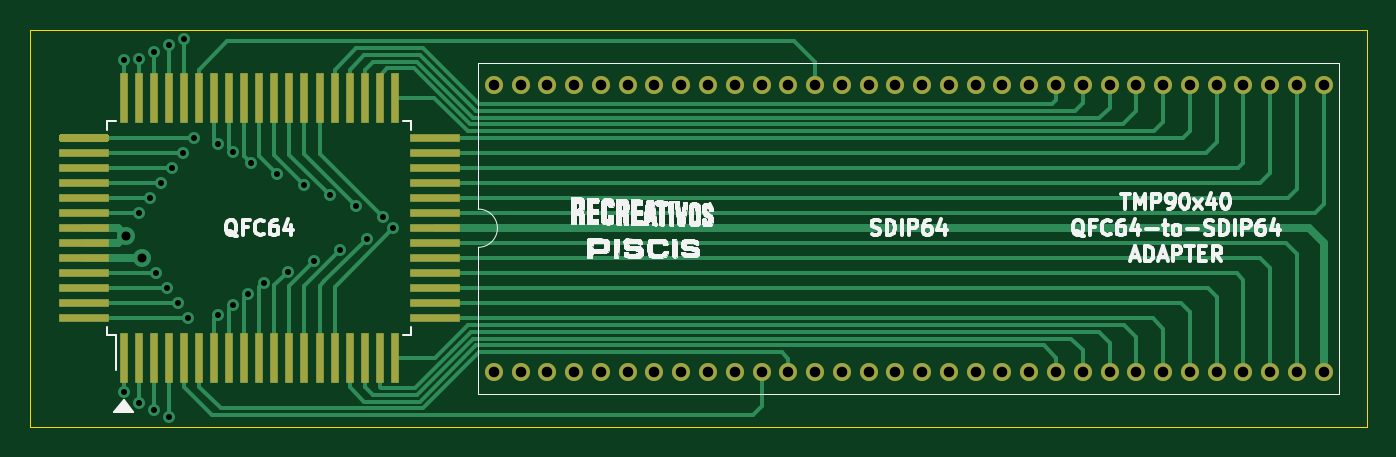
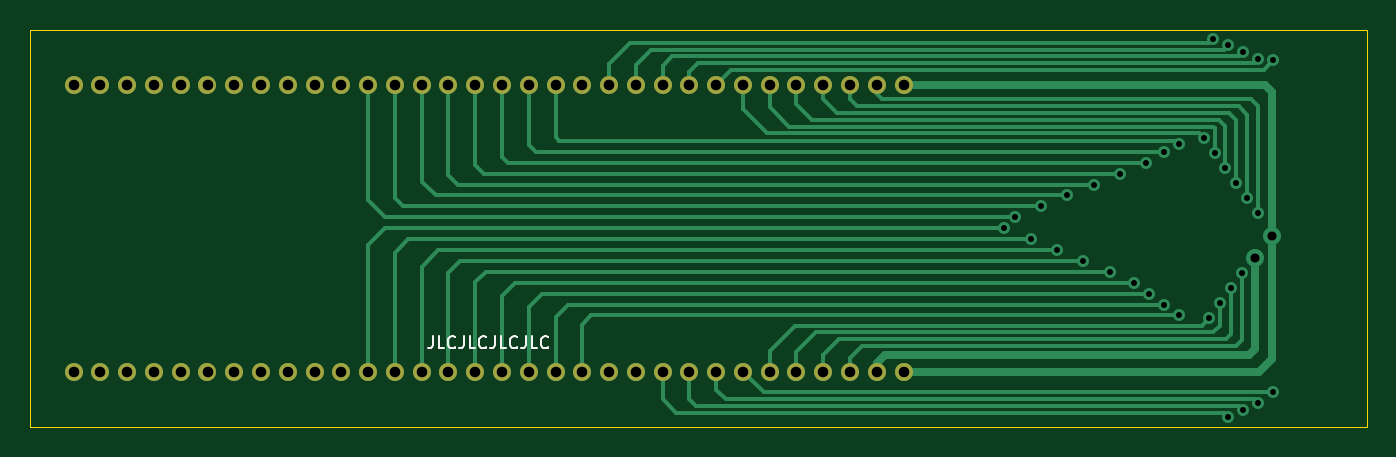
Circuit board: 11 layer files. Board 88.9 x 26.4 mm.
- bottom_copper: tmp90x40-qfc2sdip-B_Cu.gbr (15412 bytes)
- bottom_mask: tmp90x40-qfc2sdip-B_Mask.gbr (2148 bytes)
- paste: tmp90x40-qfc2sdip-B_Paste.gbr (470 bytes)
- bottom_silk: tmp90x40-qfc2sdip-B_SilkS.gbr (3095 bytes)
- outline: tmp90x40-qfc2sdip-Edge_Cuts.gbr (700 bytes)
- top_copper: tmp90x40-qfc2sdip-F_Cu.gbr (20369 bytes)
- top_mask: tmp90x40-qfc2sdip-F_Mask.gbr (4168 bytes)
- paste: tmp90x40-qfc2sdip-F_Paste.gbr (2490 bytes)
- top_silk: tmp90x40-qfc2sdip-F_SilkS.gbr (69685 bytes)
- drill: tmp90x40-qfc2sdip-NPTH.drl (271 bytes)
- drill: tmp90x40-qfc2sdip-PTH.drl (1846 bytes)

=== bottom_copper: tmp90x40-qfc2sdip-B_Cu.gbr (15412 bytes, source omitted) ===
=== bottom_mask: tmp90x40-qfc2sdip-B_Mask.gbr ===
%TF.GenerationSoftware,KiCad,Pcbnew,(5.1.10)-1*%
%TF.CreationDate,2023-11-11T20:16:55+01:00*%
%TF.ProjectId,tmp90x40-qfc2sdip,746d7039-3078-4343-902d-716663327364,rev?*%
%TF.SameCoordinates,Original*%
%TF.FileFunction,Soldermask,Bot*%
%TF.FilePolarity,Negative*%
%FSLAX46Y46*%
G04 Gerber Fmt 4.6, Leading zero omitted, Abs format (unit mm)*
G04 Created by KiCad (PCBNEW (5.1.10)-1) date 2023-11-11 20:16:55*
%MOMM*%
%LPD*%
G01*
G04 APERTURE LIST*
%ADD10C,1.200000*%
G04 APERTURE END LIST*
D10*
%TO.C,U2*%
X124810000Y-111150400D03*
X126590000Y-111150400D03*
X128370000Y-111150400D03*
X130150000Y-111150400D03*
X131930000Y-111150400D03*
X133710000Y-111150400D03*
X135490000Y-111150400D03*
X137270000Y-111150400D03*
X139050000Y-111150400D03*
X140830000Y-111150400D03*
X142610000Y-111150400D03*
X144390000Y-111150400D03*
X146170000Y-111150400D03*
X147950000Y-111150400D03*
X149730000Y-111150400D03*
X151510000Y-111150400D03*
X153290000Y-111150400D03*
X155070000Y-111150400D03*
X156850000Y-111150400D03*
X158630000Y-111150400D03*
X160410000Y-111150400D03*
X162190000Y-111150400D03*
X163970000Y-111150400D03*
X165750000Y-111150400D03*
X167530000Y-111150400D03*
X169310000Y-111150400D03*
X171090000Y-111150400D03*
X172870000Y-111150400D03*
X174650000Y-111150400D03*
X176430000Y-111150400D03*
X178210000Y-111150400D03*
X179990000Y-111150400D03*
X179990000Y-92049600D03*
X178210000Y-92049600D03*
X176430000Y-92049600D03*
X174650000Y-92049600D03*
X172870000Y-92049600D03*
X171090000Y-92049600D03*
X169310000Y-92049600D03*
X167530000Y-92049600D03*
X165750000Y-92049600D03*
X163970000Y-92049600D03*
X162190000Y-92049600D03*
X160410000Y-92049600D03*
X158630000Y-92049600D03*
X156850000Y-92049600D03*
X155070000Y-92049600D03*
X153290000Y-92049600D03*
X151510000Y-92049600D03*
X149730000Y-92049600D03*
X147950000Y-92049600D03*
X146170000Y-92049600D03*
X144390000Y-92049600D03*
X142610000Y-92049600D03*
X140830000Y-92049600D03*
X139050000Y-92049600D03*
X137270000Y-92049600D03*
X135490000Y-92049600D03*
X133710000Y-92049600D03*
X131930000Y-92049600D03*
X130150000Y-92049600D03*
X128370000Y-92049600D03*
X126590000Y-92049600D03*
X124810000Y-92049600D03*
%TD*%
M02*

=== paste: tmp90x40-qfc2sdip-B_Paste.gbr ===
%TF.GenerationSoftware,KiCad,Pcbnew,(5.1.10)-1*%
%TF.CreationDate,2023-11-11T20:16:55+01:00*%
%TF.ProjectId,tmp90x40-qfc2sdip,746d7039-3078-4343-902d-716663327364,rev?*%
%TF.SameCoordinates,Original*%
%TF.FileFunction,Paste,Bot*%
%TF.FilePolarity,Positive*%
%FSLAX46Y46*%
G04 Gerber Fmt 4.6, Leading zero omitted, Abs format (unit mm)*
G04 Created by KiCad (PCBNEW (5.1.10)-1) date 2023-11-11 20:16:55*
%MOMM*%
%LPD*%
G01*
G04 APERTURE LIST*
G04 APERTURE END LIST*
M02*

=== bottom_silk: tmp90x40-qfc2sdip-B_SilkS.gbr ===
%TF.GenerationSoftware,KiCad,Pcbnew,(5.1.10)-1*%
%TF.CreationDate,2023-11-11T20:16:55+01:00*%
%TF.ProjectId,tmp90x40-qfc2sdip,746d7039-3078-4343-902d-716663327364,rev?*%
%TF.SameCoordinates,Original*%
%TF.FileFunction,Legend,Bot*%
%TF.FilePolarity,Positive*%
%FSLAX46Y46*%
G04 Gerber Fmt 4.6, Leading zero omitted, Abs format (unit mm)*
G04 Created by KiCad (PCBNEW (5.1.10)-1) date 2023-11-11 20:16:55*
%MOMM*%
%LPD*%
G01*
G04 APERTURE LIST*
%ADD10C,0.150000*%
G04 APERTURE END LIST*
D10*
X156095238Y-108781904D02*
X156095238Y-109353333D01*
X156133333Y-109467619D01*
X156209523Y-109543809D01*
X156323809Y-109581904D01*
X156400000Y-109581904D01*
X155333333Y-109581904D02*
X155714285Y-109581904D01*
X155714285Y-108781904D01*
X154609523Y-109505714D02*
X154647619Y-109543809D01*
X154761904Y-109581904D01*
X154838095Y-109581904D01*
X154952380Y-109543809D01*
X155028571Y-109467619D01*
X155066666Y-109391428D01*
X155104761Y-109239047D01*
X155104761Y-109124761D01*
X155066666Y-108972380D01*
X155028571Y-108896190D01*
X154952380Y-108820000D01*
X154838095Y-108781904D01*
X154761904Y-108781904D01*
X154647619Y-108820000D01*
X154609523Y-108858095D01*
X154038095Y-108781904D02*
X154038095Y-109353333D01*
X154076190Y-109467619D01*
X154152380Y-109543809D01*
X154266666Y-109581904D01*
X154342857Y-109581904D01*
X153276190Y-109581904D02*
X153657142Y-109581904D01*
X153657142Y-108781904D01*
X152552380Y-109505714D02*
X152590476Y-109543809D01*
X152704761Y-109581904D01*
X152780952Y-109581904D01*
X152895238Y-109543809D01*
X152971428Y-109467619D01*
X153009523Y-109391428D01*
X153047619Y-109239047D01*
X153047619Y-109124761D01*
X153009523Y-108972380D01*
X152971428Y-108896190D01*
X152895238Y-108820000D01*
X152780952Y-108781904D01*
X152704761Y-108781904D01*
X152590476Y-108820000D01*
X152552380Y-108858095D01*
X151980952Y-108781904D02*
X151980952Y-109353333D01*
X152019047Y-109467619D01*
X152095238Y-109543809D01*
X152209523Y-109581904D01*
X152285714Y-109581904D01*
X151219047Y-109581904D02*
X151600000Y-109581904D01*
X151600000Y-108781904D01*
X150495238Y-109505714D02*
X150533333Y-109543809D01*
X150647619Y-109581904D01*
X150723809Y-109581904D01*
X150838095Y-109543809D01*
X150914285Y-109467619D01*
X150952380Y-109391428D01*
X150990476Y-109239047D01*
X150990476Y-109124761D01*
X150952380Y-108972380D01*
X150914285Y-108896190D01*
X150838095Y-108820000D01*
X150723809Y-108781904D01*
X150647619Y-108781904D01*
X150533333Y-108820000D01*
X150495238Y-108858095D01*
X149923809Y-108781904D02*
X149923809Y-109353333D01*
X149961904Y-109467619D01*
X150038095Y-109543809D01*
X150152380Y-109581904D01*
X150228571Y-109581904D01*
X149161904Y-109581904D02*
X149542857Y-109581904D01*
X149542857Y-108781904D01*
X148438095Y-109505714D02*
X148476190Y-109543809D01*
X148590476Y-109581904D01*
X148666666Y-109581904D01*
X148780952Y-109543809D01*
X148857142Y-109467619D01*
X148895238Y-109391428D01*
X148933333Y-109239047D01*
X148933333Y-109124761D01*
X148895238Y-108972380D01*
X148857142Y-108896190D01*
X148780952Y-108820000D01*
X148666666Y-108781904D01*
X148590476Y-108781904D01*
X148476190Y-108820000D01*
X148438095Y-108858095D01*
M02*

=== outline: tmp90x40-qfc2sdip-Edge_Cuts.gbr ===
%TF.GenerationSoftware,KiCad,Pcbnew,(5.1.10)-1*%
%TF.CreationDate,2023-11-11T20:16:55+01:00*%
%TF.ProjectId,tmp90x40-qfc2sdip,746d7039-3078-4343-902d-716663327364,rev?*%
%TF.SameCoordinates,Original*%
%TF.FileFunction,Profile,NP*%
%FSLAX46Y46*%
G04 Gerber Fmt 4.6, Leading zero omitted, Abs format (unit mm)*
G04 Created by KiCad (PCBNEW (5.1.10)-1) date 2023-11-11 20:16:55*
%MOMM*%
%LPD*%
G01*
G04 APERTURE LIST*
%TA.AperFunction,Profile*%
%ADD10C,0.050000*%
%TD*%
G04 APERTURE END LIST*
D10*
X182880000Y-114808000D02*
X182880000Y-88392000D01*
X93980000Y-114808000D02*
X182880000Y-114808000D01*
X93980000Y-88392000D02*
X93980000Y-114808000D01*
X93980000Y-88392000D02*
X182880000Y-88392000D01*
M02*

=== top_copper: tmp90x40-qfc2sdip-F_Cu.gbr (20369 bytes, source omitted) ===
=== top_mask: tmp90x40-qfc2sdip-F_Mask.gbr ===
%TF.GenerationSoftware,KiCad,Pcbnew,(5.1.10)-1*%
%TF.CreationDate,2023-11-11T20:16:55+01:00*%
%TF.ProjectId,tmp90x40-qfc2sdip,746d7039-3078-4343-902d-716663327364,rev?*%
%TF.SameCoordinates,Original*%
%TF.FileFunction,Soldermask,Top*%
%TF.FilePolarity,Negative*%
%FSLAX46Y46*%
G04 Gerber Fmt 4.6, Leading zero omitted, Abs format (unit mm)*
G04 Created by KiCad (PCBNEW (5.1.10)-1) date 2023-11-11 20:16:55*
%MOMM*%
%LPD*%
G01*
G04 APERTURE LIST*
%ADD10R,3.300000X0.500000*%
%ADD11R,0.500000X3.300000*%
%ADD12C,1.200000*%
G04 APERTURE END LIST*
D10*
%TO.C,U1*%
X97570000Y-107600000D03*
X97570000Y-106600000D03*
X97570000Y-105600000D03*
X97570000Y-104600000D03*
X97570000Y-103600000D03*
X97570000Y-102600000D03*
X97570000Y-101600000D03*
X97570000Y-100600000D03*
X97570000Y-99600000D03*
X97570000Y-98600000D03*
X97570000Y-97600000D03*
X97570000Y-96600000D03*
G36*
G01*
X99095000Y-95850000D02*
X96045000Y-95850000D01*
G75*
G02*
X95920000Y-95725000I0J125000D01*
G01*
X95920000Y-95475000D01*
G75*
G02*
X96045000Y-95350000I125000J0D01*
G01*
X99095000Y-95350000D01*
G75*
G02*
X99220000Y-95475000I0J-125000D01*
G01*
X99220000Y-95725000D01*
G75*
G02*
X99095000Y-95850000I-125000J0D01*
G01*
G37*
D11*
X103220000Y-92950000D03*
X104220000Y-92950000D03*
X105220000Y-92950000D03*
X106220000Y-92950000D03*
X107220000Y-92950000D03*
X108220000Y-92950000D03*
X109220000Y-92950000D03*
X110220000Y-92950000D03*
X111220000Y-92950000D03*
X112220000Y-92950000D03*
X113220000Y-92950000D03*
X114220000Y-92950000D03*
X115220000Y-92950000D03*
D10*
X120870000Y-95600000D03*
X120870000Y-96600000D03*
X120870000Y-97600000D03*
X120870000Y-98600000D03*
X120870000Y-99600000D03*
X120870000Y-100600000D03*
X120870000Y-101600000D03*
X120870000Y-102600000D03*
X120870000Y-103600000D03*
X120870000Y-104600000D03*
X120870000Y-105600000D03*
X120870000Y-106600000D03*
X120870000Y-107600000D03*
D11*
X115220000Y-110250000D03*
X114220000Y-110250000D03*
X113220000Y-110250000D03*
X112220000Y-110250000D03*
X111220000Y-110250000D03*
X110220000Y-110250000D03*
X109220000Y-110250000D03*
X108220000Y-110250000D03*
X107220000Y-110250000D03*
X106220000Y-110250000D03*
X105220000Y-110250000D03*
X104220000Y-110250000D03*
X103220000Y-110250000D03*
X102220000Y-110250000D03*
X100220000Y-110250000D03*
X101220000Y-110250000D03*
X116220000Y-110250000D03*
X117220000Y-110250000D03*
X118220000Y-110250000D03*
X101220000Y-92950000D03*
X102220000Y-92950000D03*
X100220000Y-92950000D03*
X117220000Y-92950000D03*
X116220000Y-92950000D03*
X118220000Y-92950000D03*
%TD*%
D12*
%TO.C,U2*%
X124810000Y-111150400D03*
X126590000Y-111150400D03*
X128370000Y-111150400D03*
X130150000Y-111150400D03*
X131930000Y-111150400D03*
X133710000Y-111150400D03*
X135490000Y-111150400D03*
X137270000Y-111150400D03*
X139050000Y-111150400D03*
X140830000Y-111150400D03*
X142610000Y-111150400D03*
X144390000Y-111150400D03*
X146170000Y-111150400D03*
X147950000Y-111150400D03*
X149730000Y-111150400D03*
X151510000Y-111150400D03*
X153290000Y-111150400D03*
X155070000Y-111150400D03*
X156850000Y-111150400D03*
X158630000Y-111150400D03*
X160410000Y-111150400D03*
X162190000Y-111150400D03*
X163970000Y-111150400D03*
X165750000Y-111150400D03*
X167530000Y-111150400D03*
X169310000Y-111150400D03*
X171090000Y-111150400D03*
X172870000Y-111150400D03*
X174650000Y-111150400D03*
X176430000Y-111150400D03*
X178210000Y-111150400D03*
X179990000Y-111150400D03*
X179990000Y-92049600D03*
X178210000Y-92049600D03*
X176430000Y-92049600D03*
X174650000Y-92049600D03*
X172870000Y-92049600D03*
X171090000Y-92049600D03*
X169310000Y-92049600D03*
X167530000Y-92049600D03*
X165750000Y-92049600D03*
X163970000Y-92049600D03*
X162190000Y-92049600D03*
X160410000Y-92049600D03*
X158630000Y-92049600D03*
X156850000Y-92049600D03*
X155070000Y-92049600D03*
X153290000Y-92049600D03*
X151510000Y-92049600D03*
X149730000Y-92049600D03*
X147950000Y-92049600D03*
X146170000Y-92049600D03*
X144390000Y-92049600D03*
X142610000Y-92049600D03*
X140830000Y-92049600D03*
X139050000Y-92049600D03*
X137270000Y-92049600D03*
X135490000Y-92049600D03*
X133710000Y-92049600D03*
X131930000Y-92049600D03*
X130150000Y-92049600D03*
X128370000Y-92049600D03*
X126590000Y-92049600D03*
X124810000Y-92049600D03*
%TD*%
M02*

=== paste: tmp90x40-qfc2sdip-F_Paste.gbr ===
%TF.GenerationSoftware,KiCad,Pcbnew,(5.1.10)-1*%
%TF.CreationDate,2023-11-11T20:16:55+01:00*%
%TF.ProjectId,tmp90x40-qfc2sdip,746d7039-3078-4343-902d-716663327364,rev?*%
%TF.SameCoordinates,Original*%
%TF.FileFunction,Paste,Top*%
%TF.FilePolarity,Positive*%
%FSLAX46Y46*%
G04 Gerber Fmt 4.6, Leading zero omitted, Abs format (unit mm)*
G04 Created by KiCad (PCBNEW (5.1.10)-1) date 2023-11-11 20:16:55*
%MOMM*%
%LPD*%
G01*
G04 APERTURE LIST*
%ADD10R,3.300000X0.500000*%
%ADD11R,0.500000X3.300000*%
G04 APERTURE END LIST*
D10*
%TO.C,U1*%
X97570000Y-107600000D03*
X97570000Y-106600000D03*
X97570000Y-105600000D03*
X97570000Y-104600000D03*
X97570000Y-103600000D03*
X97570000Y-102600000D03*
X97570000Y-101600000D03*
X97570000Y-100600000D03*
X97570000Y-99600000D03*
X97570000Y-98600000D03*
X97570000Y-97600000D03*
X97570000Y-96600000D03*
G36*
G01*
X99095000Y-95850000D02*
X96045000Y-95850000D01*
G75*
G02*
X95920000Y-95725000I0J125000D01*
G01*
X95920000Y-95475000D01*
G75*
G02*
X96045000Y-95350000I125000J0D01*
G01*
X99095000Y-95350000D01*
G75*
G02*
X99220000Y-95475000I0J-125000D01*
G01*
X99220000Y-95725000D01*
G75*
G02*
X99095000Y-95850000I-125000J0D01*
G01*
G37*
D11*
X103220000Y-92950000D03*
X104220000Y-92950000D03*
X105220000Y-92950000D03*
X106220000Y-92950000D03*
X107220000Y-92950000D03*
X108220000Y-92950000D03*
X109220000Y-92950000D03*
X110220000Y-92950000D03*
X111220000Y-92950000D03*
X112220000Y-92950000D03*
X113220000Y-92950000D03*
X114220000Y-92950000D03*
X115220000Y-92950000D03*
D10*
X120870000Y-95600000D03*
X120870000Y-96600000D03*
X120870000Y-97600000D03*
X120870000Y-98600000D03*
X120870000Y-99600000D03*
X120870000Y-100600000D03*
X120870000Y-101600000D03*
X120870000Y-102600000D03*
X120870000Y-103600000D03*
X120870000Y-104600000D03*
X120870000Y-105600000D03*
X120870000Y-106600000D03*
X120870000Y-107600000D03*
D11*
X115220000Y-110250000D03*
X114220000Y-110250000D03*
X113220000Y-110250000D03*
X112220000Y-110250000D03*
X111220000Y-110250000D03*
X110220000Y-110250000D03*
X109220000Y-110250000D03*
X108220000Y-110250000D03*
X107220000Y-110250000D03*
X106220000Y-110250000D03*
X105220000Y-110250000D03*
X104220000Y-110250000D03*
X103220000Y-110250000D03*
X102220000Y-110250000D03*
X100220000Y-110250000D03*
X101220000Y-110250000D03*
X116220000Y-110250000D03*
X117220000Y-110250000D03*
X118220000Y-110250000D03*
X101220000Y-92950000D03*
X102220000Y-92950000D03*
X100220000Y-92950000D03*
X117220000Y-92950000D03*
X116220000Y-92950000D03*
X118220000Y-92950000D03*
%TD*%
M02*

=== top_silk: tmp90x40-qfc2sdip-F_SilkS.gbr (69685 bytes, source omitted) ===
=== drill: tmp90x40-qfc2sdip-NPTH.drl ===
M48
; DRILL file {KiCad (5.1.10)-1} date 11/11/23 20:16:57
; FORMAT={-:-/ absolute / inch / decimal}
; #@! TF.CreationDate,2023-11-11T20:16:57+01:00
; #@! TF.GenerationSoftware,Kicad,Pcbnew,(5.1.10)-1
; #@! TF.FileFunction,NonPlated,1,2,NPTH
FMAT,2
INCH
%
G90
G05
T0
M30

=== drill: tmp90x40-qfc2sdip-PTH.drl ===
M48
; DRILL file {KiCad (5.1.10)-1} date 11/11/23 20:16:57
; FORMAT={-:-/ absolute / inch / decimal}
; #@! TF.CreationDate,2023-11-11T20:16:57+01:00
; #@! TF.GenerationSoftware,Kicad,Pcbnew,(5.1.10)-1
; #@! TF.FileFunction,Plated,1,2,PTH
FMAT,2
INCH
T1C0.0157
T2C0.0236
T3C0.0276
%
G90
G05
T1
X3.9457Y-3.56
X3.9457Y-4.43
X3.985Y-3.5571
X3.985Y-4.4585
X3.9854Y-3.9606
X4.014Y-3.9213
X4.0244Y-4.4763
X4.0245Y-3.5394
X4.0287Y-4.1181
X4.0425Y-3.8819
X4.0573Y-4.1575
X4.0636Y-4.494
X4.0639Y-3.5216
X4.0711Y-3.8425
X4.0858Y-4.1968
X4.0996Y-3.8031
X4.1032Y-3.5039
X4.1144Y-4.2362
X4.1281Y-3.7638
X4.1927Y-3.7801
X4.1927Y-4.2264
X4.2321Y-3.8002
X4.2321Y-4.2
X4.2715Y-4.1714
X4.2784Y-3.8287
X4.3115Y-4.1428
X4.3472Y-3.8573
X4.3743Y-4.1143
X4.4162Y-3.8858
X4.4432Y-4.0857
X4.485Y-3.9144
X4.5121Y-4.0571
X4.554Y-3.9429
X4.5811Y-4.0286
X4.6229Y-3.9715
X4.65Y-4.0
T2
X3.95Y-4.0197
X3.9933Y-4.0788
T3
X4.9138Y-3.624
X4.9138Y-4.376
X4.9839Y-3.624
X4.9839Y-4.376
X5.0539Y-3.624
X5.0539Y-4.376
X5.124Y-3.624
X5.124Y-4.376
X5.1941Y-3.624
X5.1941Y-4.376
X5.2642Y-3.624
X5.2642Y-4.376
X5.3343Y-3.624
X5.3343Y-4.376
X5.4043Y-3.624
X5.4043Y-4.376
X5.4744Y-3.624
X5.4744Y-4.376
X5.5445Y-3.624
X5.5445Y-4.376
X5.6146Y-3.624
X5.6146Y-4.376
X5.6846Y-3.624
X5.6846Y-4.376
X5.7547Y-3.624
X5.7547Y-4.376
X5.8248Y-3.624
X5.8248Y-4.376
X5.8949Y-3.624
X5.8949Y-4.376
X5.965Y-3.624
X5.965Y-4.376
X6.035Y-3.624
X6.035Y-4.376
X6.1051Y-3.624
X6.1051Y-4.376
X6.1752Y-3.624
X6.1752Y-4.376
X6.2453Y-3.624
X6.2453Y-4.376
X6.3154Y-3.624
X6.3154Y-4.376
X6.3854Y-3.624
X6.3854Y-4.376
X6.4555Y-3.624
X6.4555Y-4.376
X6.5256Y-3.624
X6.5256Y-4.376
X6.5957Y-3.624
X6.5957Y-4.376
X6.6657Y-3.624
X6.6657Y-4.376
X6.7358Y-3.624
X6.7358Y-4.376
X6.8059Y-3.624
X6.8059Y-4.376
X6.876Y-3.624
X6.876Y-4.376
X6.9461Y-3.624
X6.9461Y-4.376
X7.0161Y-3.624
X7.0161Y-4.376
X7.0862Y-3.624
X7.0862Y-4.376
T0
M30

